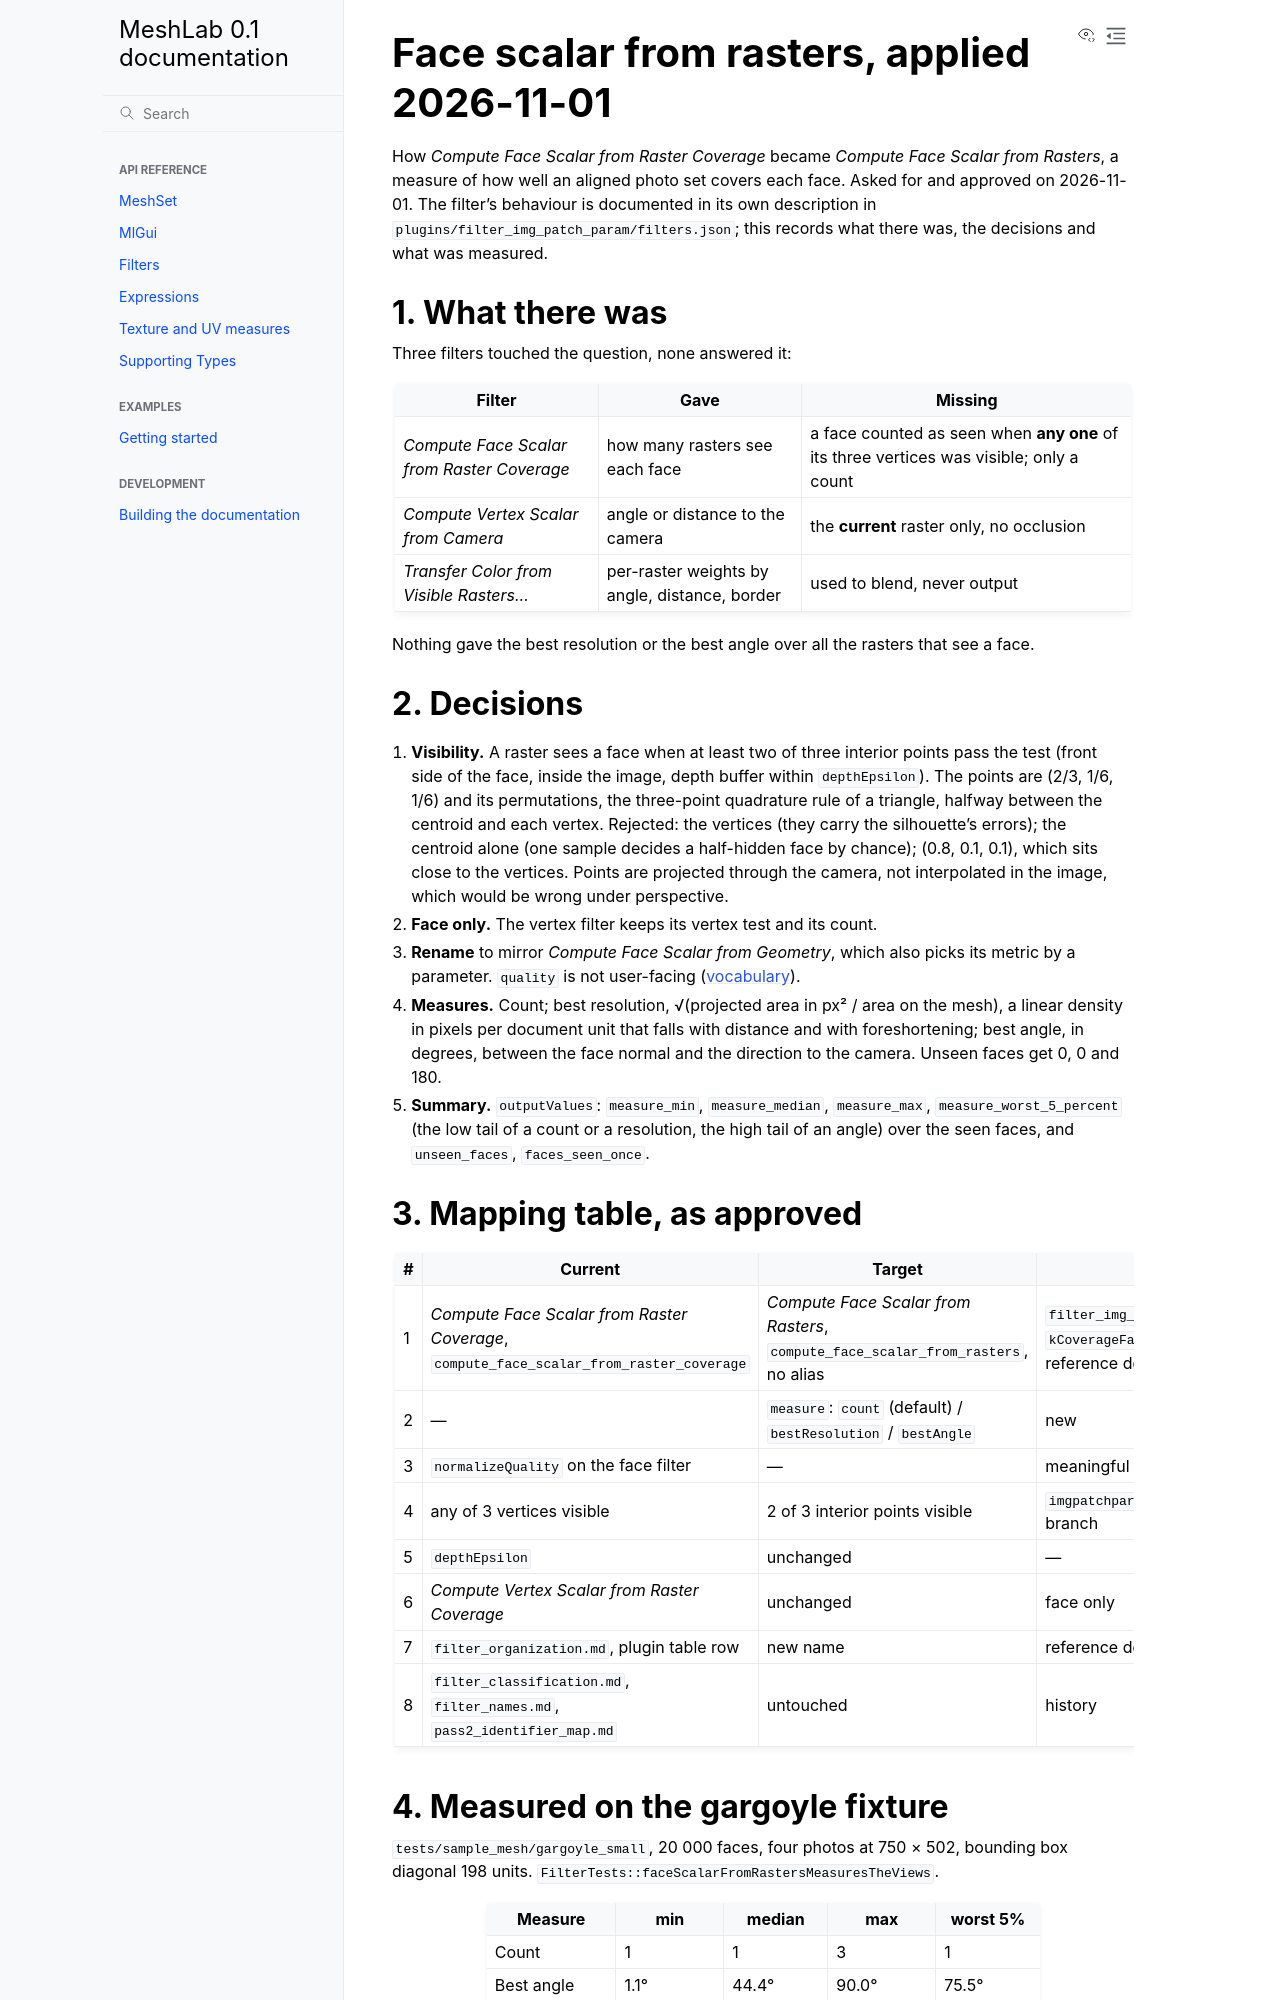

repository: cnr-isti-vclab/meshlab2 · page: nightly/design/history/face_scalar_from_rasters.html · generator: sphinx

# Face scalar from rasters, applied 2026-11-01

How *Compute Face Scalar from Raster Coverage* became *Compute Face Scalar from Rasters*,
a measure of how well an aligned photo set covers each face. Asked for and approved on
2026-11-01. The filter's behaviour is documented in its own description in
`plugins/filter_img_patch_param/filters.json`; this records what there was, the decisions
and what was measured.

## 1. What there was

Three filters touched the question, none answered it:

| Filter | Gave | Missing |
|---|---|---|
| *Compute Face Scalar from Raster Coverage* | how many rasters see each face | a face counted as seen when **any one** of its three vertices was visible; only a count |
| *Compute Vertex Scalar from Camera* | angle or distance to the camera | the **current** raster only, no occlusion |
| *Transfer Color from Visible Rasters…* | per-raster weights by angle, distance, border | used to blend, never output |

Nothing gave the best resolution or the best angle over all the rasters that see a face.

## 2. Decisions

1. **Visibility.** A raster sees a face when at least two of three interior points pass the
   test (front side of the face, inside the image, depth buffer within `depthEpsilon`). The
   points are (2/3, 1/6, 1/6) and its permutations, the three-point quadrature rule of a
   triangle, halfway between the centroid and each vertex. Rejected: the vertices (they
   carry the silhouette's errors); the centroid alone (one sample decides a half-hidden face
   by chance); (0.8, 0.1, 0.1), which sits close to the vertices. Points are projected
   through the camera, not interpolated in the image, which would be wrong under
   perspective.
2. **Face only.** The vertex filter keeps its vertex test and its count.
3. **Rename** to mirror *Compute Face Scalar from Geometry*, which also picks its metric by
   a parameter. `quality` is not user-facing ([vocabulary](../vocabulary.md)).
4. **Measures.** Count; best resolution, √(projected area in px² / area on the mesh), a
   linear density in pixels per document unit that falls with distance and with
   foreshortening; best angle, in degrees, between the face normal and the direction to the
   camera. Unseen faces get 0, 0 and 180.
5. **Summary.** `outputValues`: `measure_min`, `measure_median`, `measure_max`,
   `measure_worst_5_percent` (the low tail of a count or a resolution, the high tail of an
   angle) over the seen faces, and `unseen_faces`, `faces_seen_once`.

## 3. Mapping table, as approved

| # | Current | Target | Evidence | Verdict |
|---|---|---|---|---|
| 1 | *Compute Face Scalar from Raster Coverage*, `compute_face_scalar_from_raster_coverage` | *Compute Face Scalar from Rasters*, `compute_face_scalar_from_rasters`, no alias | `filter_img_patch_param/filters.json`, `kCoverageFace`; `git grep`: no test or reference doc used the id | Rename |
| 2 | — | `measure`: `count` (default) / `bestResolution` / `bestAngle` | new | Add |
| 3 | `normalizeQuality` on the face filter | — | meaningful for a count only | Drop |
| 4 | any of 3 vertices visible | 2 of 3 interior points visible | `imgpatchparamfilterplugin.cpp`, face branch | Change |
| 5 | `depthEpsilon` | unchanged | — | Keep |
| 6 | *Compute Vertex Scalar from Raster Coverage* | unchanged | face only | Keep |
| 7 | `filter_organization.md`, plugin table row | new name | reference doc | Update |
| 8 | `filter_classification.md`, `filter_names.md`, `pass2_identifier_map.md` | untouched | history | Keep |
